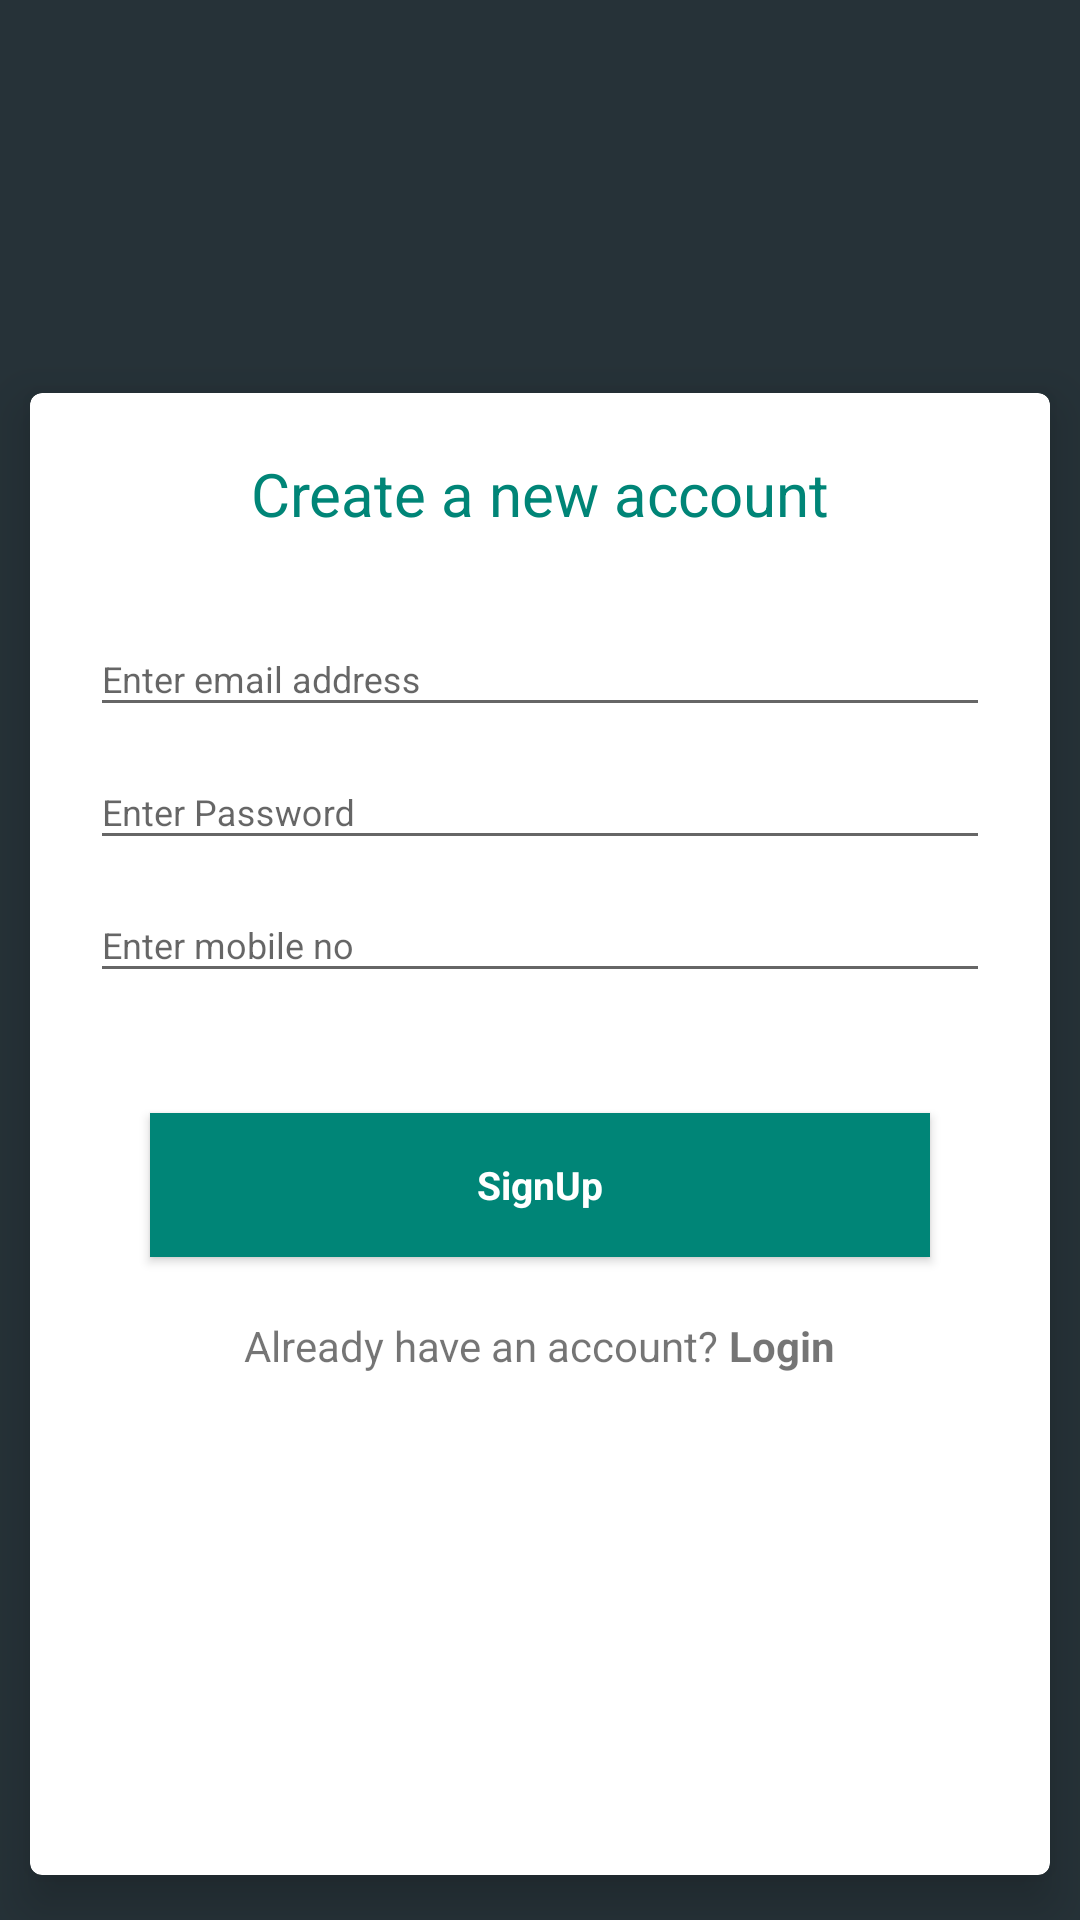

Here is an Android app screen rendered from its layout file. Give the layout XML and the strings, colors and styles it references.
<!-- AndroidManifest.xml: application theme AppTheme -->
<!-- res/layout/activity_signup.xml -->
<?xml version="1.0" encoding="utf-8"?>
<ScrollView xmlns:android="http://schemas.android.com/apk/res/android"
    xmlns:app="http://schemas.android.com/apk/res-auto"
    xmlns:tools="http://schemas.android.com/tools"
    android:layout_width="match_parent"
    android:layout_height="match_parent"
    android:fillViewport="true"
    android:scrollbars="none">


    <LinearLayout xmlns:android="http://schemas.android.com/apk/res/android"
        xmlns:app="http://schemas.android.com/apk/res-auto"
        xmlns:tools="http://schemas.android.com/tools"
        android:id="@+id/signUpLayout"
        android:layout_width="match_parent"
        android:layout_height="match_parent"
        android:layout_gravity="center_horizontal"
        android:background="#263238"
        android:gravity="center_horizontal"
        android:orientation="vertical"
        tools:context=".activity.SignupActivity">


        <ImageView
            android:layout_width="wrap_content"
            android:layout_height="60dp"
            android:layout_marginTop="?attr/actionBarSize"
            android:src="@drawable/naught" />

        <android.support.v7.widget.CardView
            xmlns:card_view="http://schemas.android.com/apk/res-auto"
            android:layout_width="match_parent"
            android:layout_height="match_parent"
            android:clipChildren="false"
            android:clipToPadding="false"
            android:divider="@android:color/transparent"
            android:dividerHeight="0.0px"
            card_view:cardCornerRadius="@dimen/card_radious"
            card_view:cardElevation="10dp"
            card_view:cardPreventCornerOverlap="false"
            card_view:cardUseCompatPadding="true">


            <ScrollView
                android:layout_width="match_parent"
                android:layout_height="match_parent"
                android:fillViewport="true"
                android:scrollbars="none">

                <LinearLayout
                    android:layout_width="match_parent"
                    android:layout_height="match_parent"
                    android:layout_marginTop="20dp"
                    android:orientation="vertical"
                    android:paddingLeft="20dp"
                    android:paddingRight="20dp">

                    <TextView
                        android:layout_width="match_parent"
                        android:layout_height="wrap_content"
                        android:gravity="center_horizontal"
                        android:text="Create a new account"
                        android:textColor="@color/colorPrimary"
                        android:textSize="20sp" />


                    <android.support.design.widget.TextInputLayout
                        android:id="@+id/input_layout_company_name"
                        android:layout_width="match_parent"
                        android:layout_height="wrap_content"
                        android:layout_marginTop="20dp">

                        <EditText
                            android:id="@+id/input_email"
                            style="@style/LoginTitleText"
                            android:layout_width="match_parent"
                            android:layout_height="wrap_content"
                            android:hint="@string/hint_email"
                            android:imeOptions="actionNext"
                            android:inputType="text"
                            android:maxLines="1" />
                    </android.support.design.widget.TextInputLayout>

                    <android.support.design.widget.TextInputLayout
                        android:id="@+id/input_layout_input_passwords"
                        android:layout_width="match_parent"
                        android:layout_height="wrap_content">

                        <EditText
                            android:id="@+id/input_passwords"
                            style="@style/LoginTitleText"
                            android:layout_width="match_parent"
                            android:layout_height="wrap_content"
                            android:hint="@string/hint_password"
                            android:imeOptions="actionNext"
                            android:inputType="textEmailAddress"
                            android:maxLines="1" />
                    </android.support.design.widget.TextInputLayout>

                    <android.support.design.widget.TextInputLayout
                        android:id="@+id/input_layout_company_contact"
                        android:layout_width="match_parent"
                        android:layout_height="wrap_content">

                        <EditText
                            android:id="@+id/input_contact"
                            style="@style/LoginTitleText"
                            android:layout_width="match_parent"
                            android:layout_height="wrap_content"
                            android:hint="@string/hint_contact"
                            android:imeOptions="actionNext"
                            android:inputType="phone"
                            android:maxLines="1" />
                    </android.support.design.widget.TextInputLayout>


                    <Button
                        android:id="@+id/btn_sign_up"
                        style="@style/ButtonTextStyle"
                        android:layout_width="match_parent"
                        android:layout_height="wrap_content"
                        android:layout_marginTop="40dp"
                        android:background="@color/colorPrimary"
                        android:text="@string/btn_signup" />

                    <LinearLayout
                        android:layout_width="match_parent"
                        android:layout_height="wrap_content"
                        android:layout_gravity="center_horizontal"
                        android:layout_marginTop="20dp"
                        android:gravity="center_horizontal"
                        android:orientation="horizontal"
                        android:paddingBottom="20dp">

                        <TextView
                            android:layout_width="wrap_content"
                            android:layout_height="wrap_content"
                            android:text="Already have an account?" />

                        <TextView
                            android:id="@+id/tv_already_login"
                            android:layout_width="wrap_content"
                            android:layout_height="wrap_content"
                            android:text=" Login"
                            android:textStyle="bold" />

                    </LinearLayout>


                </LinearLayout>
            </ScrollView>

        </android.support.v7.widget.CardView>

    </LinearLayout>
</ScrollView>
<!-- resources referenced by this layout -->
<resources>
  <color name="colorPrimary">#008577</color>
  <dimen name="card_radious">4dp</dimen>
  <string name="btn_signup">SignUp</string>
  <string name="hint_contact">Enter mobile no</string>
  <string name="hint_email">Enter email address</string>
  <string name="hint_password">Enter Password</string>
  <style name="ButtonTextStyle" parent="android:Widget.Button">
          <item name="android:textSize">13sp</item>
          <item name="android:textColor">@android:color/white</item>
          <item name="android:textStyle">bold</item>
          <item name="android:layout_marginLeft">20dp</item>
          <item name="android:layout_marginRight">20dp</item>
          <item name="android:background">@drawable/btn_rounded</item>
  
      </style>
  <style name="LoginTitleText" parent="android:TextAppearance.Widget.TextView">
          <item name="android:textSize">12sp</item>
          <item name="android:textColor">@android:color/black</item>
      </style>
  <style name="AppTheme" parent="Theme.AppCompat.Light.NoActionBar">
          
          <item name="colorPrimary">@color/colorPrimary</item>
          <item name="colorPrimaryDark">@color/colorPrimaryDark</item>
          <item name="colorAccent">@color/colorAccent</item>
      </style>
  <color name="colorPrimaryDark">#00574B</color>
  <color name="colorAccent">#D81B60</color>
</resources>
